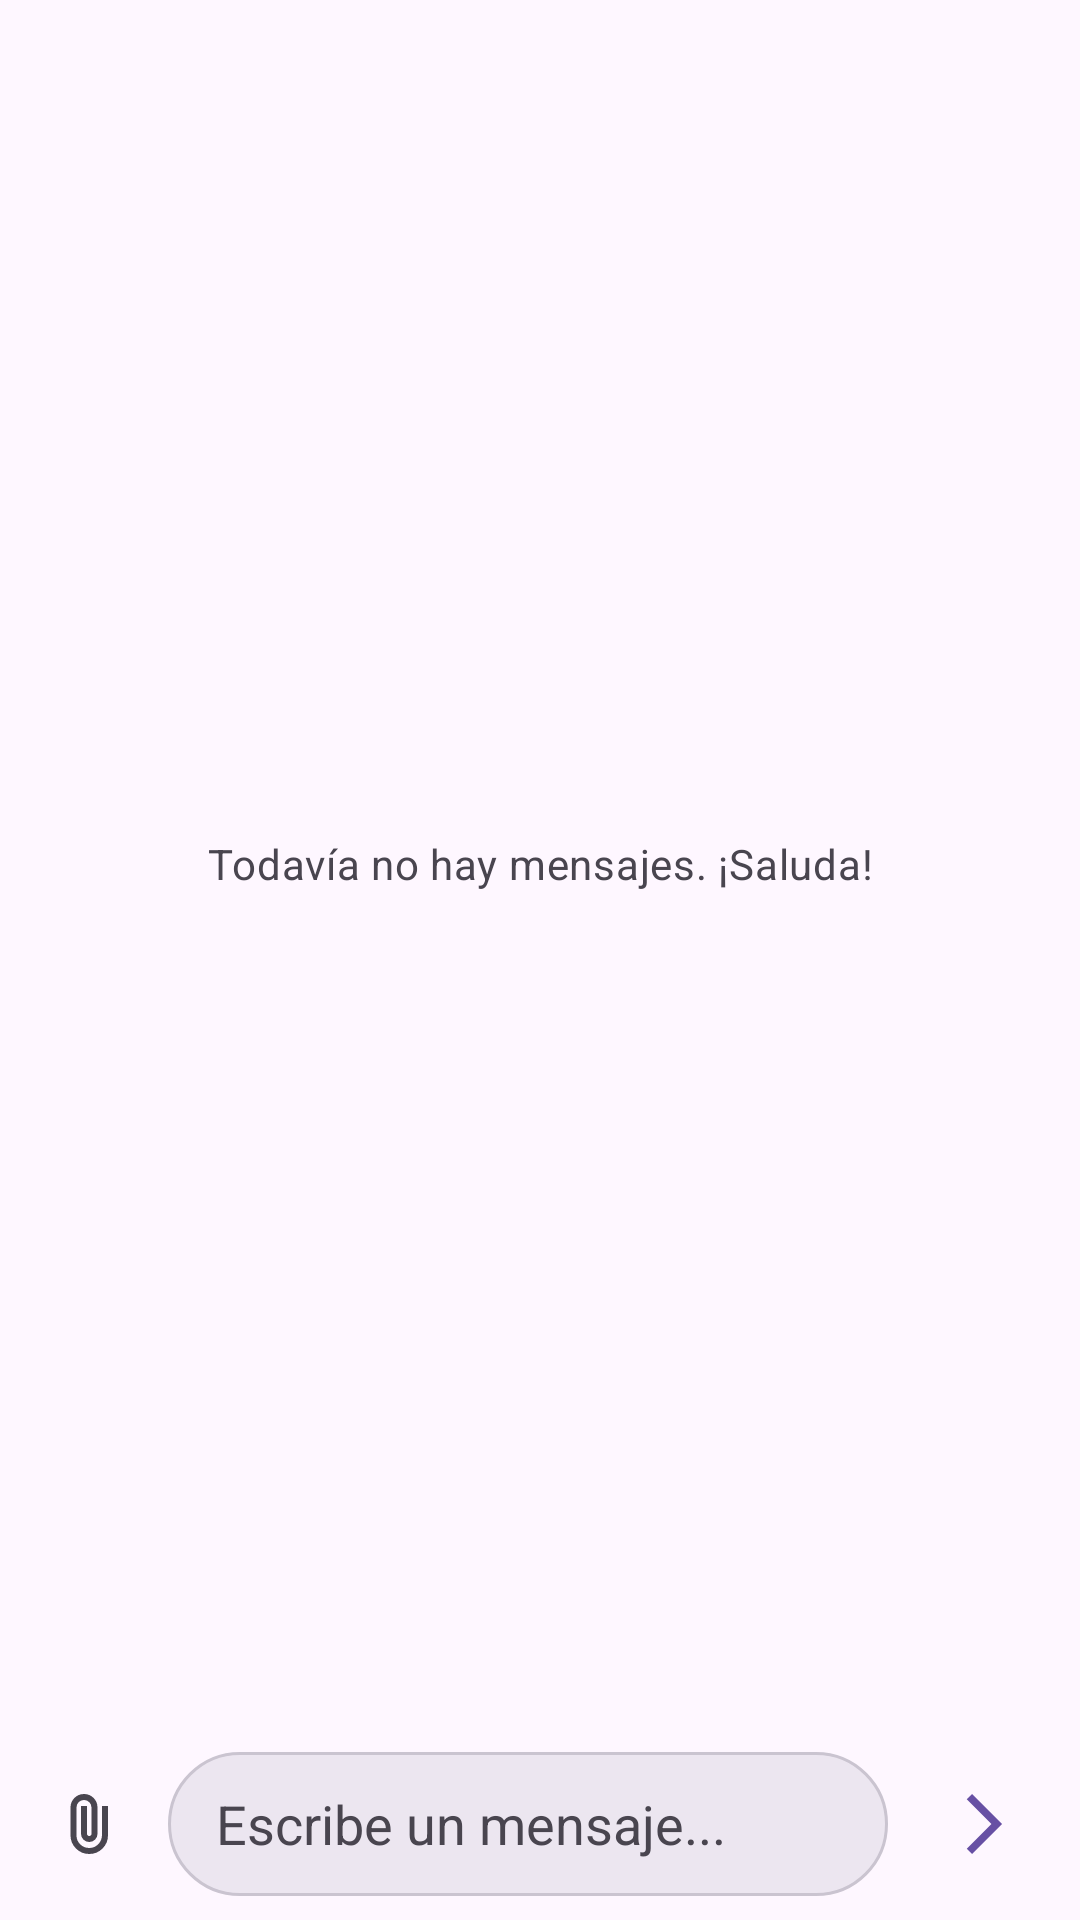

Android layout source for this screen:
<!-- AndroidManifest.xml: application theme Theme.ChatFirebase -->
<!-- res/layout/fragment_chat.xml -->
<?xml version="1.0" encoding="utf-8"?>
<LinearLayout xmlns:android="http://schemas.android.com/apk/res/android"
    xmlns:app="http://schemas.android.com/apk/res-auto"
    xmlns:tools="http://schemas.android.com/tools"
    android:layout_width="match_parent"
    android:layout_height="match_parent"
    android:orientation="vertical"
    android:background="?attr/colorSurface"
    tools:context=".ui.chats.ChatFragment">

    
    <FrameLayout
        android:layout_width="match_parent"
        android:layout_height="0dp"
        android:layout_weight="1">

        <androidx.recyclerview.widget.RecyclerView
            android:id="@+id/recycler_messages"
            android:layout_width="match_parent"
            android:layout_height="match_parent"
            android:clipToPadding="false"
            android:paddingStart="12dp"
            android:paddingEnd="12dp"
            android:paddingTop="8dp"
            android:paddingBottom="8dp"
            android:overScrollMode="ifContentScrolls"
            tools:itemCount="4" />

        <TextView
            android:id="@+id/text_empty_messages"
            android:layout_width="match_parent"
            android:layout_height="wrap_content"
            android:layout_gravity="center"
            android:gravity="center"
            android:padding="24dp"
            android:text="Todavía no hay mensajes. ¡Saluda!"
            android:textAppearance="?attr/textAppearanceBodyMedium"
            android:textColor="?attr/colorOnSurfaceVariant"
            android:visibility="visible" />

    </FrameLayout>

    
    <LinearLayout
        android:id="@+id/layout_message_input"
        android:layout_width="match_parent"
        android:layout_height="wrap_content"
        android:orientation="horizontal"
        android:gravity="center_vertical"
        android:paddingStart="8dp"
        android:paddingEnd="8dp"
        android:paddingTop="8dp"
        android:paddingBottom="8dp"
        android:background="?attr/colorSurface">

        
        <ImageButton
            android:id="@+id/btn_attach_image"
            android:layout_width="44dp"
            android:layout_height="44dp"
            android:background="?attr/selectableItemBackgroundBorderless"
            android:contentDescription="Adjuntar imagen"
            android:padding="10dp"
            android:src="@drawable/ic_attach_file"
            app:tint="?attr/colorOnSurfaceVariant" />

        
        <EditText
            android:id="@+id/edit_message"
            android:layout_width="0dp"
            android:layout_height="wrap_content"
            android:layout_weight="1"
            android:layout_marginStart="4dp"
            android:layout_marginEnd="8dp"
            android:background="@drawable/bg_message_input"
            android:hint="Escribe un mensaje..."
            android:inputType="textCapSentences|textMultiLine"
            android:maxLines="4"
            android:minHeight="48dp"
            android:paddingStart="16dp"
            android:paddingEnd="16dp"
            android:paddingTop="10dp"
            android:paddingBottom="10dp"
            android:textColor="?attr/colorOnSurface"
            android:textColorHint="?attr/colorOnSurfaceVariant" />

        
        <ImageButton
            android:id="@+id/btn_send_message"
            android:layout_width="48dp"
            android:layout_height="48dp"
            android:background="?attr/selectableItemBackgroundBorderless"
            android:contentDescription="Enviar mensaje"
            android:padding="12dp"
            android:src="@drawable/ic_send"
            app:tint="?attr/colorPrimary" />

    </LinearLayout>

</LinearLayout>
<!-- resources referenced by this layout -->
<resources>
  <!-- drawable bg_message_input (drawable) -->
  <?xml version="1.0" encoding="utf-8"?>
  <shape xmlns:android="http://schemas.android.com/apk/res/android"
      android:shape="rectangle">
  
      <solid android:color="?attr/colorSurfaceContainerHigh" />
  
      <corners android:radius="24dp" />
  
      <stroke
          android:width="1dp"
          android:color="?attr/colorOutlineVariant" />
  
  </shape>
  <!-- drawable ic_attach_file (drawable) -->
  <vector xmlns:android="http://schemas.android.com/apk/res/android" android:height="24dp" android:tint="#79777D" android:viewportHeight="960" android:viewportWidth="960" android:width="24dp">
        
      <path android:fillColor="@android:color/white" android:pathData="M720,630Q720,734 647,807Q574,880 470,880Q366,880 293,807Q220,734 220,630L220,260Q220,185 272.5,132.5Q325,80 400,80Q475,80 527.5,132.5Q580,185 580,260L580,610Q580,656 548,688Q516,720 470,720Q424,720 392,688Q360,656 360,610L360,240L440,240L440,610Q440,623 448.5,631.5Q457,640 470,640Q483,640 491.5,631.5Q500,623 500,610L500,260Q499,218 470.5,189Q442,160 400,160Q358,160 329,189Q300,218 300,260L300,630Q299,701 349,750.5Q399,800 470,800Q540,800 589,750.5Q638,701 640,630L640,240L720,240L720,630Z"/>
      
  </vector>
  <!-- drawable ic_send (drawable) -->
  <vector xmlns:android="http://schemas.android.com/apk/res/android" android:autoMirrored="true" android:height="24dp" android:tint="#79777D" android:viewportHeight="960" android:viewportWidth="960" android:width="24dp">
        
      <path android:fillColor="@android:color/white" android:pathData="M321,880L250,809L579,480L250,151L321,80L721,480L321,880Z"/>
      
  </vector>
  <style name="Theme.ChatFirebase" parent="Base.Theme.ChatFirebase" />
  <style name="Base.Theme.ChatFirebase" parent="Theme.Material3.DayNight.NoActionBar">
          
          
      </style>
</resources>
